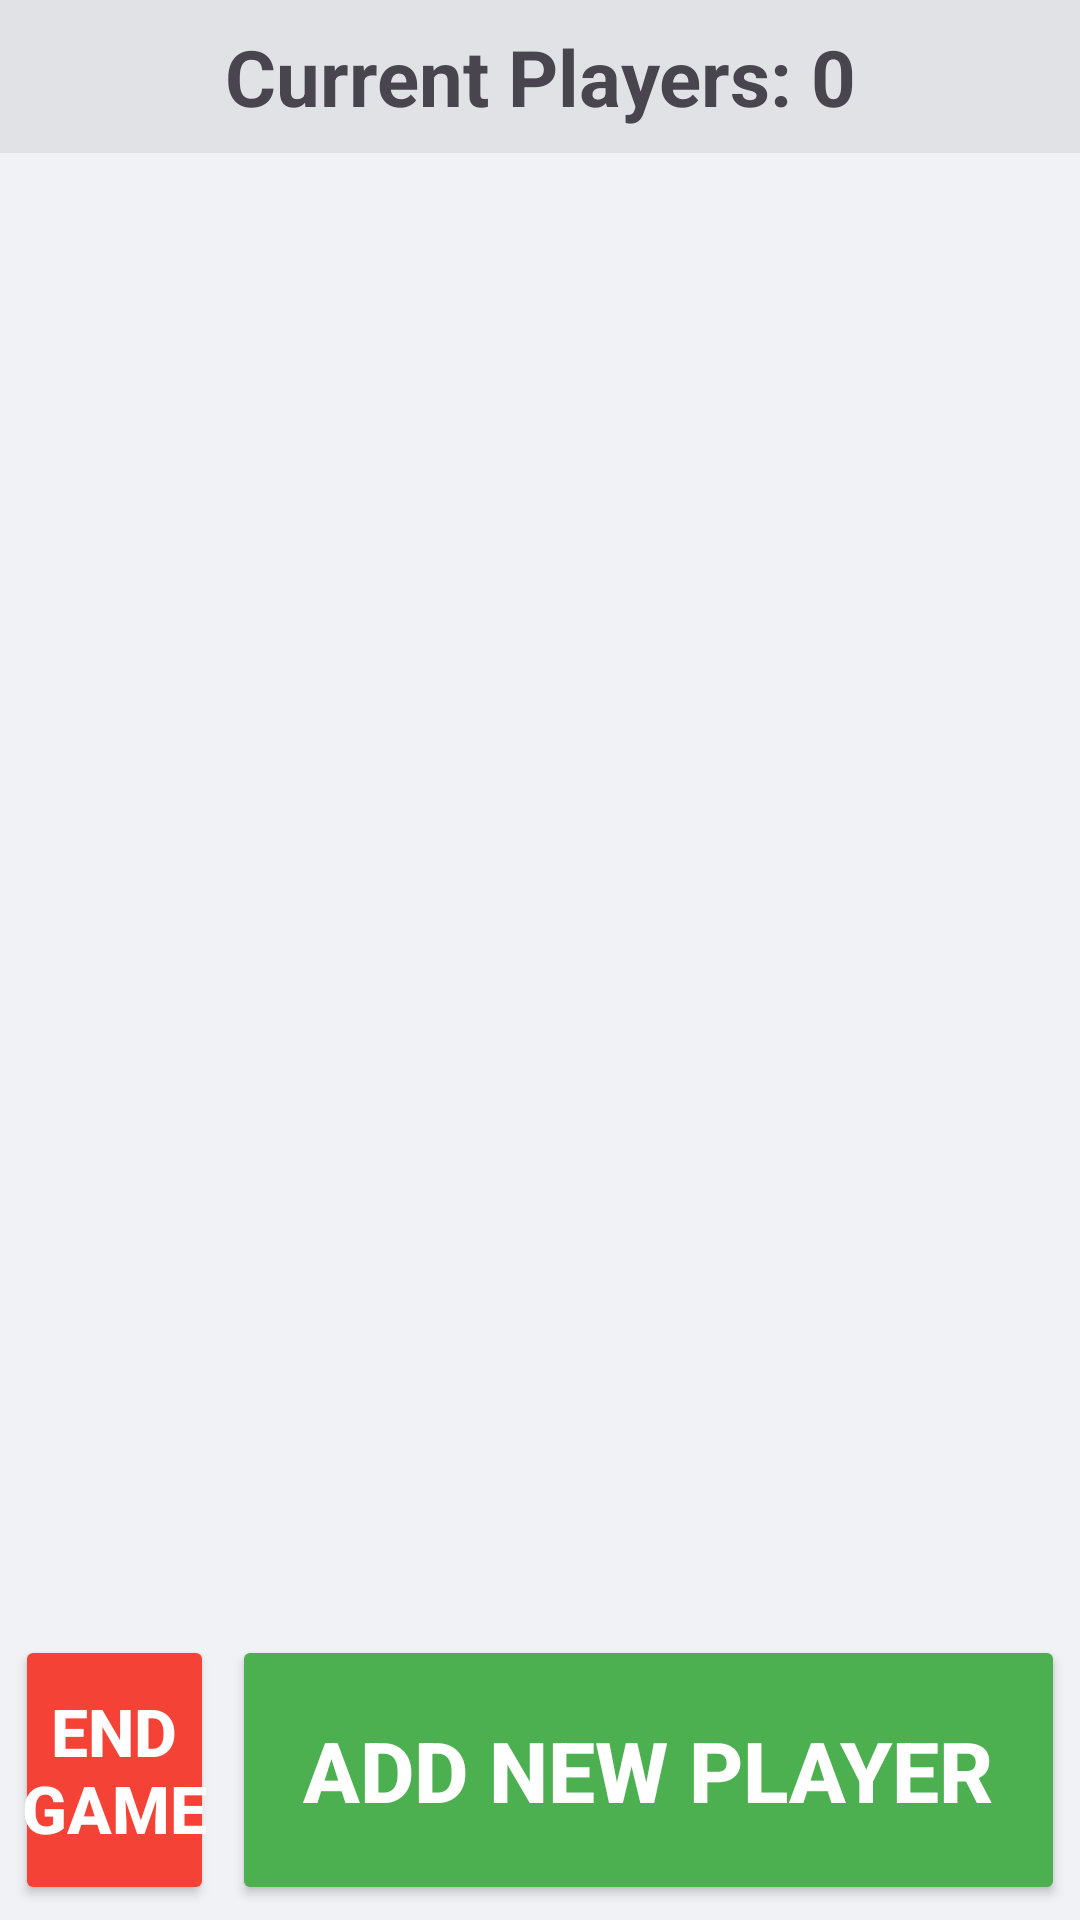

Write the Android layout XML for this screen, with the resource values it uses.
<!-- AndroidManifest.xml: application theme Theme.PokerPayoutCalc -->
<!-- res/layout/activity_main.xml -->
<?xml version="1.0" encoding="utf-8"?>
<androidx.constraintlayout.widget.ConstraintLayout xmlns:android="http://schemas.android.com/apk/res/android"
    xmlns:app="http://schemas.android.com/apk/res-auto"
    xmlns:tools="http://schemas.android.com/tools"
    android:layout_width="match_parent"
    android:layout_height="match_parent"
    android:background="#f0f2f5"
    tools:context=".MainActivity">

    
    <TextView
        android:id="@+id/textViewTitle"
        android:layout_width="0dp"
        android:layout_height="wrap_content"
        android:text="Current Players: 0"
        android:textSize="26sp"
        android:textStyle="bold"
        android:padding="8dp"
        android:gravity="center"
        android:background="#e0e2e5"
        app:layout_constraintTop_toTopOf="parent"
        app:layout_constraintStart_toStartOf="parent"
        app:layout_constraintEnd_toEndOf="parent"
        />

    
    <androidx.recyclerview.widget.RecyclerView
        android:id="@+id/recyclerViewPlayers"
        android:layout_width="0dp"
        android:layout_height="0dp"
        android:paddingHorizontal="0dp"
        android:paddingVertical="3dp"
        app:layoutManager="androidx.recyclerview.widget.LinearLayoutManager"
        app:layout_constraintBottom_toTopOf="@id/bottomButtonsLayout"
        app:layout_constraintEnd_toEndOf="parent"
        app:layout_constraintStart_toStartOf="parent"
        app:layout_constraintTop_toBottomOf="@id/textViewTitle"
        tools:listitem="@layout/player_list_item" />

    
    <LinearLayout
        android:id="@+id/bottomButtonsLayout"
        android:layout_width="0dp"
        android:layout_height="wrap_content"
        android:gravity="center_vertical"
        android:orientation="horizontal"
        android:padding="5dp"
        app:layout_constraintBottom_toBottomOf="parent"
        app:layout_constraintEnd_toEndOf="parent"
        app:layout_constraintStart_toStartOf="parent">

        
        <Button
            android:id="@+id/buttonEndGame"
            android:layout_width="0dp"
            android:layout_height="wrap_content"
            android:layout_marginEnd="6dp"
            android:layout_weight="1.2"
            android:backgroundTint="#F44336"
            android:minHeight="90dp"
            android:paddingHorizontal="1dp"
            android:paddingVertical="8dp"
            android:text="End Game"
            android:textColor="#FFFFFF"
            android:textSize="22sp"
            android:textStyle="bold"
            app:cornerRadius="16dp" />

        
        <Button
            android:id="@+id/buttonAddPlayer"
            android:layout_width="0dp"
            android:layout_height="wrap_content"
            android:layout_weight="5"
            android:backgroundTint="#4CAF50"
            android:minHeight="90dp"
            android:padding="18dp"
            android:text="Add New Player"
            android:textColor="#FFFFFF"
            android:textSize="28sp"
            android:textStyle="bold"
            app:cornerRadius="16dp" />

    </LinearLayout>

</androidx.constraintlayout.widget.ConstraintLayout>
<!-- res/layout/player_list_item.xml (included above) -->
<?xml version="1.0" encoding="utf-8"?>
<androidx.cardview.widget.CardView xmlns:android="http://schemas.android.com/apk/res/android"
    xmlns:app="http://schemas.android.com/apk/res-auto"
    android:layout_width="match_parent"
    android:layout_height="wrap_content"
    android:layout_marginHorizontal="10dp"
    android:layout_marginVertical="6dp"
    app:cardCornerRadius="14dp"
    app:cardElevation="5dp">

    
    <androidx.constraintlayout.widget.ConstraintLayout
        android:id="@+id/playerItemLayout"
        android:layout_width="match_parent"
        android:layout_height="wrap_content"
        android:padding="8dp"
        android:background="#FFFFFF">

        
        <TextView
            android:id="@+id/textViewPlayerName"
            android:layout_width="0dp"
            android:layout_height="wrap_content"
            android:text="Player Name"
            android:textSize="28sp"
            android:textStyle="bold"
            android:textColor="#0A0A0A"
            android:layout_marginEnd="12dp"
            app:layout_constraintStart_toStartOf="parent"
            app:layout_constraintTop_toTopOf="parent"
            app:layout_constraintEnd_toStartOf="@+id/textViewPlayerAllBuyins" />

        
        <TextView
            android:id="@+id/textViewPlayerAllBuyins"
            android:layout_width="wrap_content"
            android:layout_height="wrap_content"
            android:text="All buyins: 0"
            android:textSize="18sp"
            android:textColor="#0A0A0A"
            app:layout_constraintEnd_toEndOf="parent"
            app:layout_constraintTop_toTopOf="parent"
            app:layout_constraintStart_toEndOf="@+id/textViewPlayerName" />

        
        <LinearLayout
            android:id="@+id/playerActionButtonsLayout"
            android:layout_width="match_parent"
            android:layout_height="wrap_content"
            android:orientation="horizontal"
            android:layout_marginTop="12dp"
            android:weightSum="3"
            app:layout_constraintTop_toBottomOf="@+id/textViewPlayerName"
            app:layout_constraintStart_toStartOf="parent"
            app:layout_constraintEnd_toEndOf="parent">

            <Button
                android:id="@+id/buttonInfo"
                android:layout_width="0dp"
                android:layout_height="wrap_content"
                android:layout_marginEnd="2dp"
                android:layout_weight="1"
                android:backgroundTint="#FF9800"
                android:minHeight="80dp"
                android:text="Info"
                android:textColor="#FFFFFF"
                android:textSize="15sp"
                app:cornerRadius="10dp" />

            <Button
                android:id="@+id/buttonCashout"
                android:layout_width="0dp"
                android:layout_height="wrap_content"
                android:layout_marginHorizontal="2dp"
                android:layout_weight="1"
                android:backgroundTint="#F44336"
                android:minHeight="80dp"
                android:text="Cashout"
                android:textColor="#FFFFFF"
                android:textSize="15sp"
                app:cornerRadius="10dp" />

            <Button
                android:id="@+id/buttonRebuy"
                android:layout_width="0dp"
                android:layout_height="wrap_content"
                android:layout_marginStart="2dp"
                android:layout_weight="1"
                android:backgroundTint="#4CAF50"
                android:minHeight="80dp"
                android:text="Rebuy"
                android:textColor="#FFFFFF"
                android:textSize="15sp"
                app:cornerRadius="10dp" />

        </LinearLayout>

    </androidx.constraintlayout.widget.ConstraintLayout>
</androidx.cardview.widget.CardView>
<!-- resources referenced by this layout -->
<resources>
  <style name="Theme.PokerPayoutCalc" parent="Base.Theme.PokerPayoutCalc" />
  <style name="Base.Theme.PokerPayoutCalc" parent="Theme.Material3.DayNight.NoActionBar">
          
          
      </style>
</resources>
